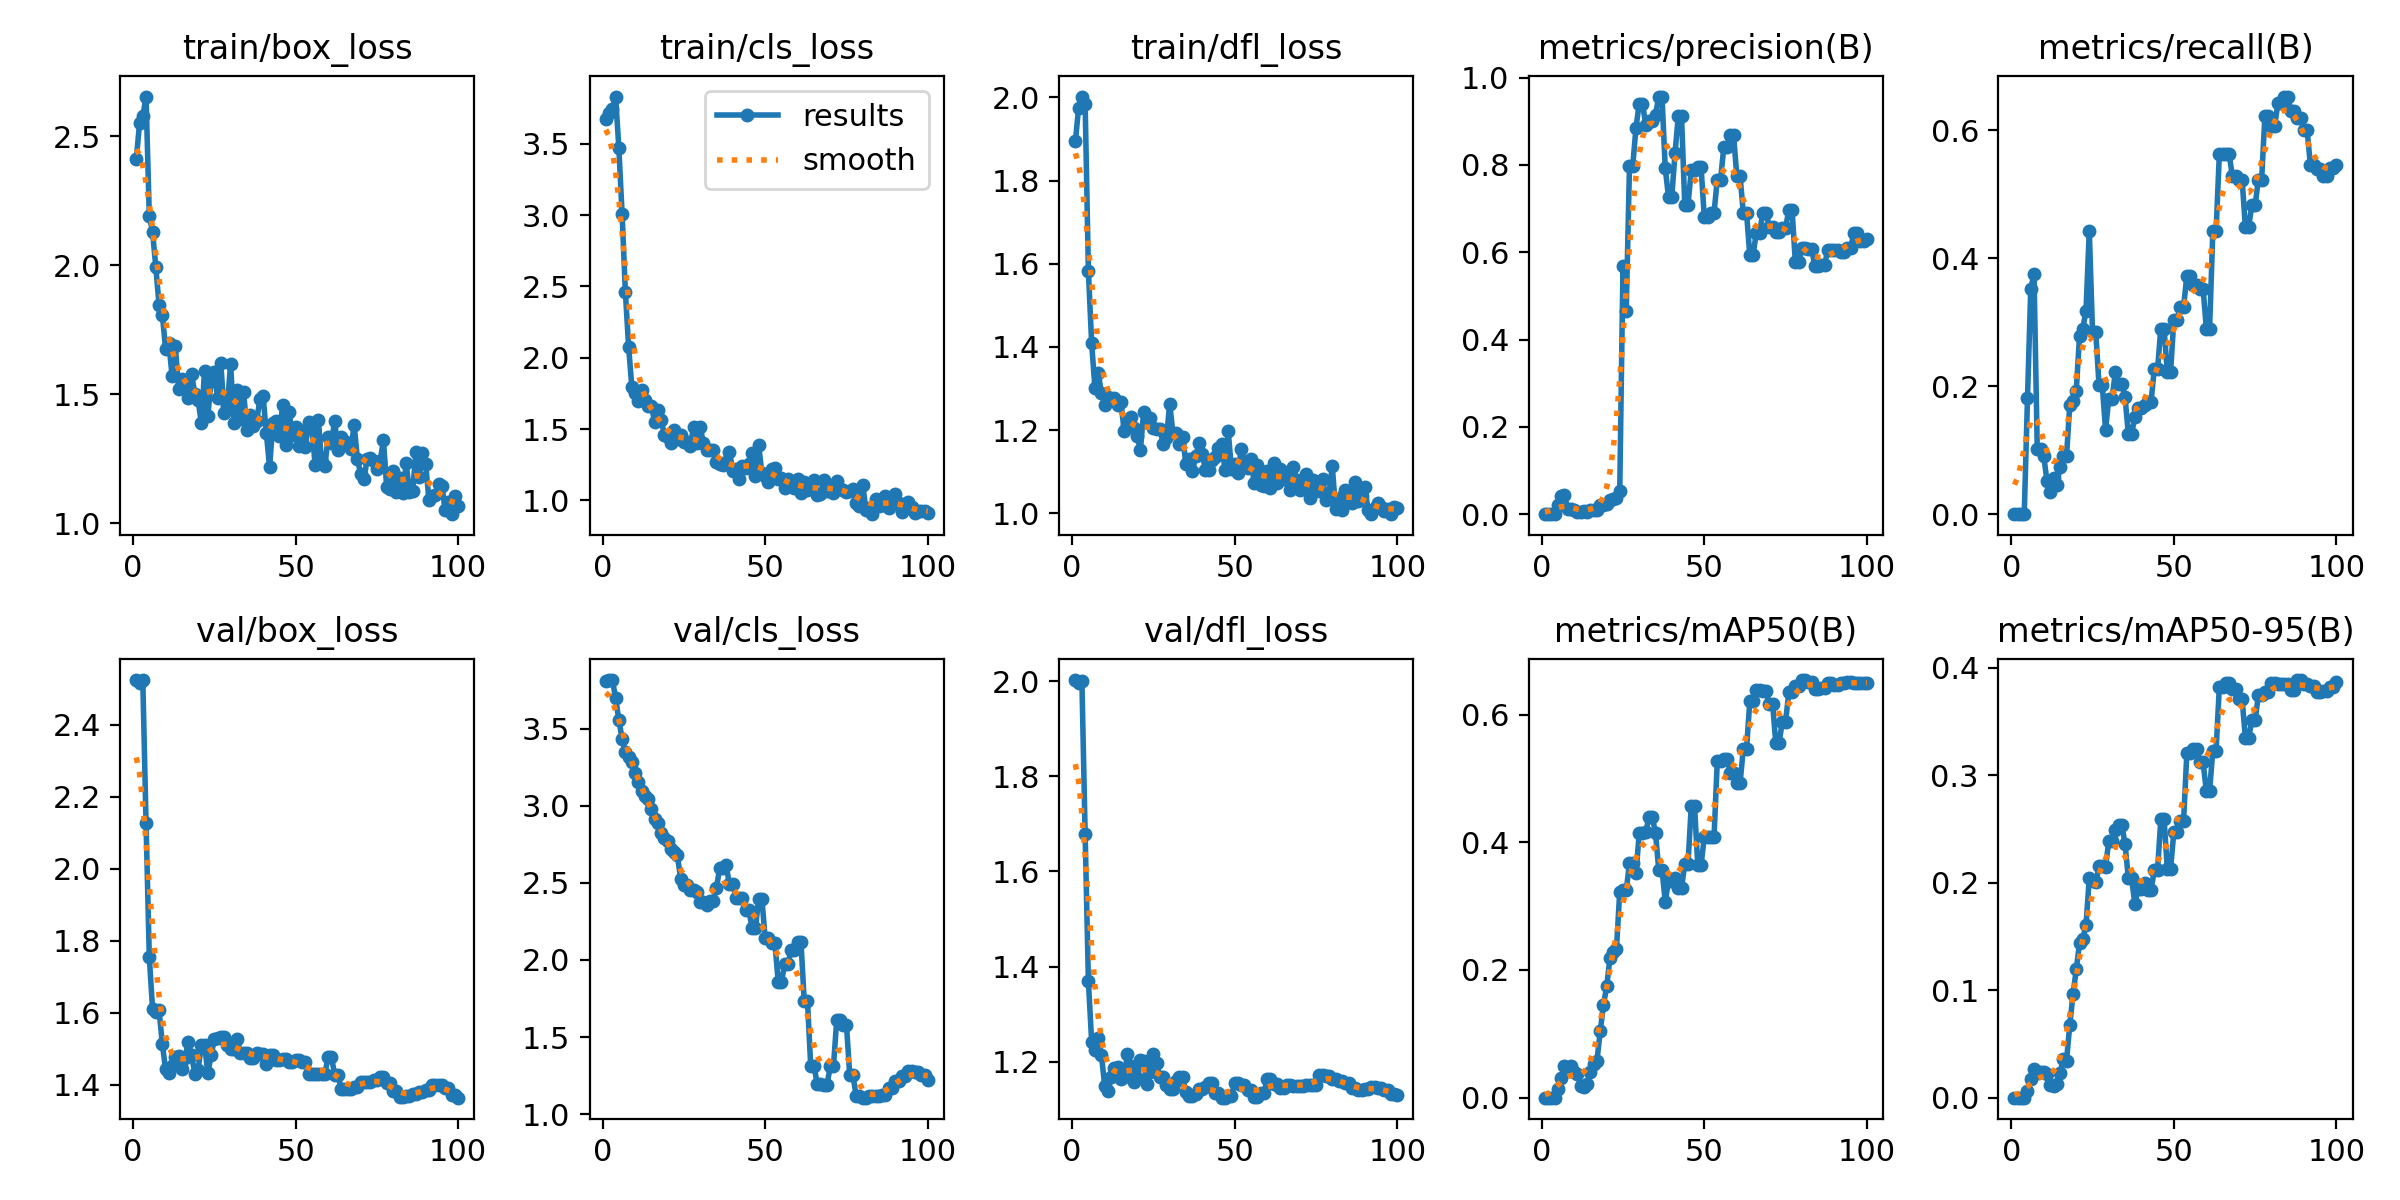

Values plotted in this chart, from the file beside it:
epoch, time, train/box_loss, train/cls_loss, train/dfl_loss, metrics/precision(B), metrics/recall(B), metrics/mAP50(B), metrics/mAP50-95(B), val/box_loss, val/cls_loss, val/dfl_loss, lr/pg0, lr/pg1, lr/pg2
1, 1.657, 2.41, 3.674, 1.895, 0, 0, 0, 0, 2.524, 3.811, 2.002, 2e-05, 2e-05, 2e-05
2, 2.626, 2.55, 3.717, 1.976, 0, 0, 0, 0, 2.514, 3.814, 1.996, 5.9406e-05, 5.9406e-05, 5.9406e-05
3, 3.689, 2.577, 3.743, 2.002, 0, 0, 0, 0, 2.523, 3.814, 2.001, 9.802e-05, 9.802e-05, 9.802e-05
4, 4.534, 2.654, 3.831, 1.985, 0, 0, 0, 0, 2.127, 3.7, 1.678, 0.0001358, 0.0001358, 0.0001358
5, 5.596, 2.192, 3.47, 1.582, 0.02133, 0.1818, 0.01291, 0.00636, 1.754, 3.555, 1.369, 0.0001729, 0.0001729, 0.0001729
6, 6.893, 2.128, 3.006, 1.409, 0.04133, 0.3523, 0.03078, 0.01709, 1.61, 3.435, 1.242, 0.0002091, 0.0002091, 0.0002091
7, 8.144, 1.994, 2.463, 1.302, 0.044, 0.375, 0.04973, 0.02645, 1.602, 3.346, 1.224, 0.0002446, 0.0002446, 0.0002446
8, 9.159, 1.845, 2.079, 1.338, 0.012, 0.1023, 0.04658, 0.02316, 1.606, 3.319, 1.25, 0.0002792, 0.0002792, 0.0002792
9, 10.33, 1.809, 1.793, 1.289, 0.012, 0.1023, 0.05009, 0.02397, 1.514, 3.284, 1.215, 0.0003131, 0.0003131, 0.0003131
10, 11.42, 1.677, 1.75, 1.261, 0.01067, 0.09091, 0.04004, 0.02364, 1.442, 3.213, 1.15, 0.0003461, 0.0003461, 0.0003461
11, 12.64, 1.7, 1.7, 1.279, 0.006, 0.05114, 0.037, 0.02173, 1.431, 3.153, 1.139, 0.0003784, 0.0003784, 0.0003784
12, 13.55, 1.571, 1.777, 1.274, 0.004, 0.03409, 0.01898, 0.01169, 1.451, 3.097, 1.167, 0.0004099, 0.0004099, 0.0004099
13, 14.75, 1.686, 1.703, 1.278, 0.00667, 0.05682, 0.01611, 0.01075, 1.478, 3.06, 1.186, 0.0004406, 0.0004406, 0.0004406
14, 15.85, 1.521, 1.665, 1.26, 0.00533, 0.04545, 0.02098, 0.01255, 1.48, 3.045, 1.19, 0.0004705, 0.0004705, 0.0004705
15, 17.01, 1.559, 1.663, 1.267, 0.00867, 0.07386, 0.04088, 0.02266, 1.443, 2.976, 1.164, 0.0004996, 0.0004996, 0.0004996
16, 17.93, 1.531, 1.553, 1.198, 0.01067, 0.09091, 0.0534, 0.03559, 1.474, 2.916, 1.169, 0.0005279, 0.0005279, 0.0005279
17, 19.02, 1.483, 1.635, 1.21, 0.01067, 0.09091, 0.05817, 0.03456, 1.519, 2.887, 1.215, 0.0005555, 0.0005555, 0.0005555
18, 19.98, 1.579, 1.566, 1.233, 0.02, 0.1704, 0.1038, 0.06742, 1.481, 2.822, 1.192, 0.0005822, 0.0005822, 0.0005822
19, 21.23, 1.501, 1.459, 1.205, 0.02067, 0.1761, 0.1455, 0.09636, 1.43, 2.79, 1.157, 0.0006081, 0.0006081, 0.0006081
20, 22.25, 1.476, 1.442, 1.185, 0.02267, 0.1932, 0.1744, 0.1193, 1.441, 2.773, 1.167, 0.0006333, 0.0006333, 0.0006333
21, 23.63, 1.389, 1.4, 1.152, 0.03267, 0.2784, 0.2192, 0.1439, 1.51, 2.719, 1.203, 0.0006576, 0.0006576, 0.0006576
22, 24.77, 1.591, 1.497, 1.244, 0.034, 0.2898, 0.2276, 0.1472, 1.511, 2.7, 1.202, 0.0006812, 0.0006812, 0.0006812
23, 25.91, 1.415, 1.427, 1.219, 0.03733, 0.3182, 0.2335, 0.1609, 1.431, 2.677, 1.153, 0.000704, 0.000704, 0.000704
24, 26.5, 1.55, 1.461, 1.228, 0.052, 0.4432, 0.3226, 0.2044, 1.481, 2.527, 1.178, 0.000726, 0.000726, 0.000726
25, 27.11, 1.587, 1.411, 1.204, 0.5682, 0.2841, 0.3245, 0.2013, 1.525, 2.488, 1.216, 0.0007472, 0.0007472, 0.0007472
26, 27.68, 1.484, 1.411, 1.203, 0.4662, 0.2841, 0.3246, 0.2002, 1.528, 2.488, 1.196, 0.0007675, 0.0007675, 0.0007675
27, 28.25, 1.62, 1.383, 1.202, 0.7975, 0.2014, 0.3676, 0.2151, 1.533, 2.456, 1.168, 0.0007872, 0.0007872, 0.0007872
28, 28.81, 1.425, 1.518, 1.167, 0.7975, 0.2014, 0.3676, 0.2151, 1.533, 2.456, 1.168, 0.000806, 0.000806, 0.000806
29, 29.4, 1.455, 1.403, 1.18, 0.8856, 0.132, 0.3513, 0.215, 1.509, 2.443, 1.15, 0.000824, 0.000824, 0.000824
30, 29.98, 1.617, 1.517, 1.263, 0.9407, 0.1804, 0.4144, 0.2387, 1.5, 2.377, 1.142, 0.0008412, 0.0008412, 0.0008412
31, 30.56, 1.388, 1.401, 1.192, 0.9407, 0.1804, 0.4144, 0.2387, 1.5, 2.377, 1.142, 0.0008577, 0.0008577, 0.0008577
32, 31.13, 1.517, 1.355, 1.194, 0.8913, 0.2216, 0.4158, 0.2494, 1.527, 2.357, 1.159, 0.0008733, 0.0008733, 0.0008733
33, 31.71, 1.403, 1.354, 1.167, 0.8997, 0.2039, 0.4401, 0.2541, 1.487, 2.385, 1.167, 0.0008882, 0.0008882, 0.0008882
34, 32.67, 1.51, 1.357, 1.183, 0.8997, 0.2039, 0.4401, 0.2541, 1.487, 2.385, 1.167, 0.0009022, 0.0009022, 0.0009022
35, 33.77, 1.362, 1.268, 1.117, 0.9147, 0.1828, 0.4142, 0.2358, 1.487, 2.465, 1.136, 0.0009155, 0.0009155, 0.0009155
36, 34.81, 1.418, 1.253, 1.129, 0.9567, 0.1255, 0.3571, 0.2048, 1.475, 2.594, 1.129, 0.000928, 0.000928, 0.000928
37, 35.92, 1.378, 1.248, 1.101, 0.9567, 0.1255, 0.3571, 0.2048, 1.475, 2.594, 1.129, 0.0009397, 0.0009397, 0.0009397
38, 37.12, 1.394, 1.271, 1.137, 0.7922, 0.1516, 0.3072, 0.1801, 1.488, 2.613, 1.133, 0.0009505, 0.0009505, 0.0009505
39, 38.3, 1.48, 1.342, 1.168, 0.7267, 0.1662, 0.3395, 0.1943, 1.485, 2.491, 1.143, 0.0009607, 0.0009607, 0.0009607
40, 39.34, 1.491, 1.209, 1.142, 0.7267, 0.1662, 0.3395, 0.1943, 1.485, 2.491, 1.143, 0.00097, 0.00097, 0.00097
41, 40.63, 1.348, 1.222, 1.105, 0.8266, 0.1704, 0.3448, 0.1996, 1.457, 2.404, 1.147, 0.0009785, 0.0009785, 0.0009785
42, 41.59, 1.216, 1.154, 1.104, 0.9116, 0.1759, 0.3278, 0.1928, 1.482, 2.404, 1.155, 0.0009862, 0.0009862, 0.0009862
43, 42.86, 1.389, 1.245, 1.129, 0.9116, 0.1759, 0.3278, 0.1928, 1.482, 2.404, 1.155, 0.0009931, 0.0009931, 0.0009931
44, 44.06, 1.394, 1.231, 1.135, 0.7092, 0.2273, 0.3664, 0.212, 1.467, 2.32, 1.134, 0.0009993, 0.0009993, 0.0009993
45, 45.02, 1.338, 1.254, 1.157, 0.7092, 0.2273, 0.3664, 0.212, 1.467, 2.32, 1.134, 0.001005, 0.001005, 0.001005
46, 46.22, 1.458, 1.332, 1.167, 0.7878, 0.2898, 0.4571, 0.2591, 1.47, 2.207, 1.125, 0.001009, 0.001009, 0.001009
47, 47.44, 1.303, 1.174, 1.104, 0.7878, 0.2898, 0.4571, 0.2591, 1.47, 2.207, 1.125, 0.001013, 0.001013, 0.001013
48, 48.47, 1.43, 1.387, 1.197, 0.7962, 0.222, 0.3641, 0.2129, 1.463, 2.393, 1.128, 0.001016, 0.001016, 0.001016
49, 49.44, 1.343, 1.19, 1.105, 0.7962, 0.222, 0.3641, 0.2129, 1.463, 2.393, 1.128, 0.001018, 0.001018, 0.001018
50, 50.52, 1.374, 1.17, 1.118, 0.6812, 0.3035, 0.4076, 0.2469, 1.468, 2.139, 1.155, 0.00102, 0.00102, 0.00102
51, 51.55, 1.3, 1.131, 1.097, 0.6812, 0.3035, 0.4076, 0.2469, 1.468, 2.139, 1.155, 0.00101, 0.00101, 0.00101
52, 52.8, 1.357, 1.221, 1.154, 0.6909, 0.3239, 0.408, 0.2574, 1.464, 2.107, 1.151, 0.0009902, 0.0009902, 0.0009902
53, 53.91, 1.295, 1.23, 1.123, 0.6909, 0.3239, 0.408, 0.2574, 1.464, 2.107, 1.151, 0.0009704, 0.0009704, 0.0009704
54, 55.02, 1.394, 1.153, 1.11, 0.7663, 0.3726, 0.5273, 0.3204, 1.429, 1.859, 1.141, 0.0009506, 0.0009506, 0.0009506
55, 56.32, 1.371, 1.159, 1.129, 0.7663, 0.3726, 0.5273, 0.3204, 1.429, 1.859, 1.141, 0.0009308, 0.0009308, 0.0009308
56, 57.55, 1.226, 1.086, 1.073, 0.8401, 0.3583, 0.5312, 0.3247, 1.428, 1.972, 1.126, 0.000911, 0.000911, 0.000911
57, 58.9, 1.399, 1.152, 1.115, 0.8401, 0.3583, 0.5312, 0.3247, 1.428, 1.972, 1.126, 0.0008912, 0.0008912, 0.0008912
58, 59.86, 1.235, 1.101, 1.069, 0.8693, 0.3523, 0.5092, 0.3118, 1.43, 2.067, 1.135, 0.0008714, 0.0008714, 0.0008714
59, 60.94, 1.222, 1.084, 1.065, 0.8693, 0.3523, 0.5092, 0.3118, 1.43, 2.067, 1.135, 0.0008516, 0.0008516, 0.0008516
60, 61.93, 1.334, 1.152, 1.102, 0.775, 0.2898, 0.4921, 0.2855, 1.477, 2.118, 1.164, 0.0008318, 0.0008318, 0.0008318
... 40 more rows
